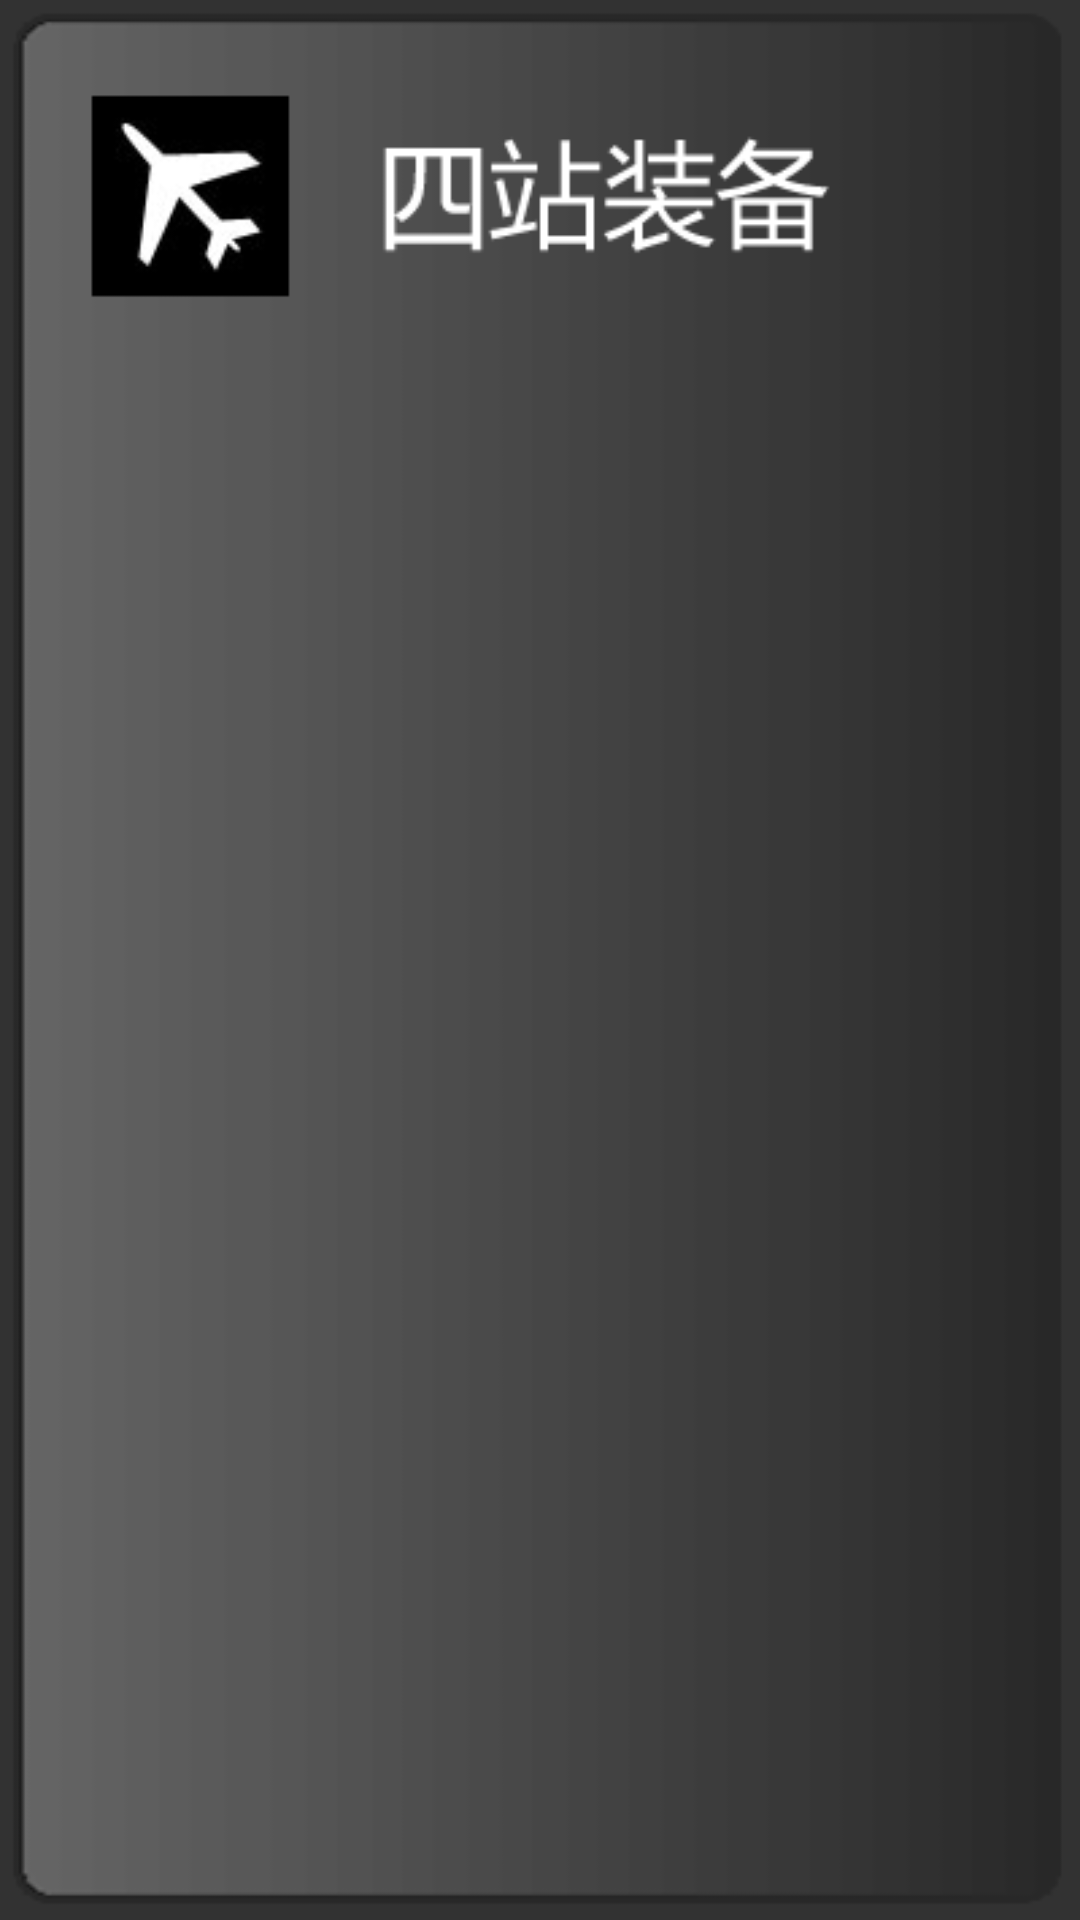

Android layout source for this screen:
<!-- AndroidManifest.xml: application theme AppTheme -->
<!-- res/layout/menu_frame.xml -->
<?xml version="1.0" encoding="utf-8"?>
<LinearLayout xmlns:android="http://schemas.android.com/apk/res/android"
	    android:layout_width="400px"
	    android:layout_height="700px"
	    android:orientation="vertical"
	    android:background="@drawable/menu">
	 	
	    <ExpandableListView
	        android:id="@+id/lvExp"
	        android:layout_width="400px"
	        android:layout_height="750px"
	        android:cacheColorHint="#00000000" 
	        android:paddingTop="150px"
	        android:paddingLeft="8px"
	        android:paddingRight="8px"/>
		</LinearLayout>
<!-- resources referenced by this layout -->
<resources>
  <!-- drawable menu: png bitmap (drawable-mdpi, 52337 bytes) -->
  <style name="AppTheme" parent="AppBaseTheme">
          
      </style>
  <style name="AppBaseTheme" parent="android:Theme.Light">
          
      </style>
</resources>
